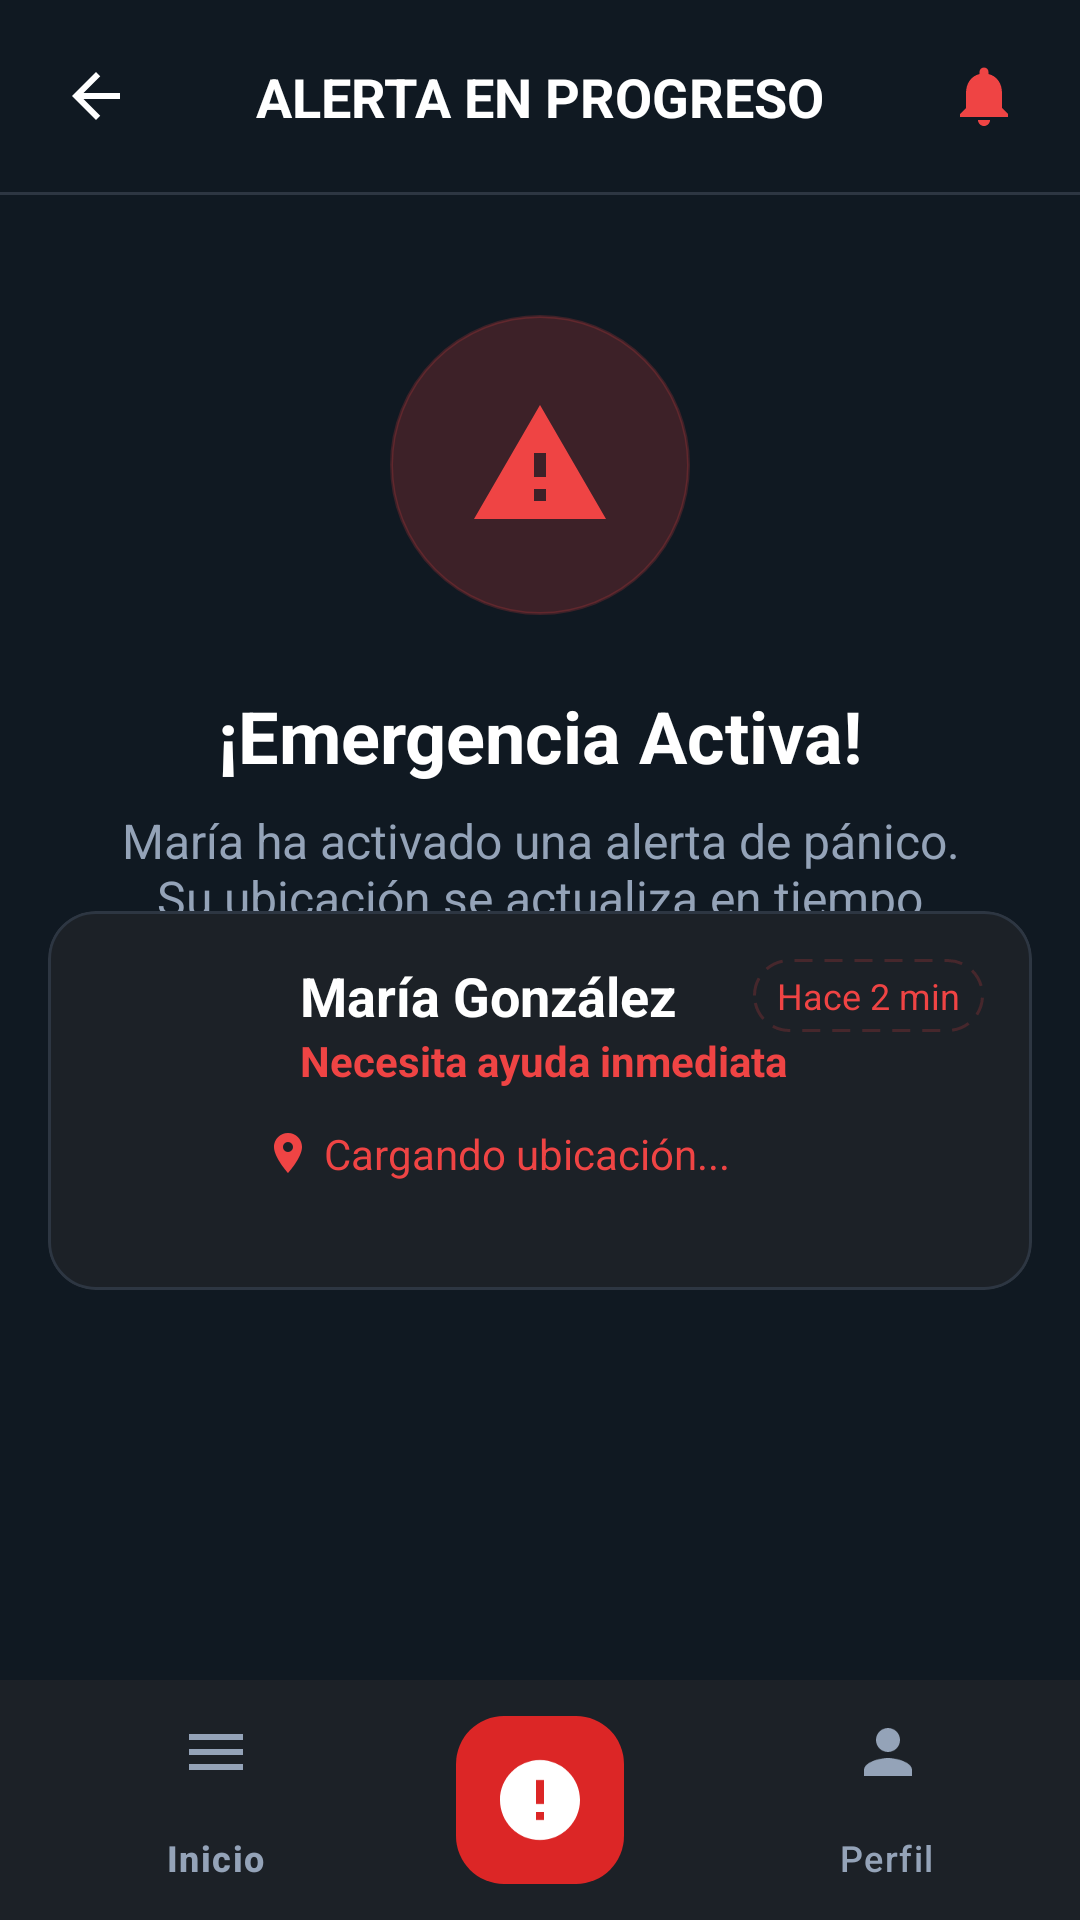

This screen was rendered from an Android layout file. Write that file and the resources it references.
<!-- AndroidManifest.xml: application theme Theme.AppAlertaPrevencionComunitaria -->
<!-- res/layout/activity_alerta_activa.xml -->
<?xml version="1.0" encoding="utf-8"?>
<androidx.coordinatorlayout.widget.CoordinatorLayout
    xmlns:android="http://schemas.android.com/apk/res/android"
    xmlns:app="http://schemas.android.com/apk/res-auto"
    xmlns:tools="http://schemas.android.com/tools"
    android:layout_width="match_parent"
    android:layout_height="match_parent"
    android:background="@color/bg_dark">

    <androidx.constraintlayout.widget.ConstraintLayout
        android:layout_width="match_parent"
        android:layout_height="match_parent"
        android:paddingBottom="100dp">

        <androidx.constraintlayout.widget.ConstraintLayout
            android:id="@+id/vistaEmisor"
            android:layout_width="match_parent"
            android:layout_height="match_parent"
            android:visibility="visible">
        </androidx.constraintlayout.widget.ConstraintLayout>

        <androidx.constraintlayout.widget.ConstraintLayout
            android:id="@+id/vistaReceptor"
            android:layout_width="match_parent"
            android:layout_height="wrap_content"
            android:padding="16dp"
            app:layout_constraintTop_toTopOf="parent"
            android:visibility="gone"> </androidx.constraintlayout.widget.ConstraintLayout>

        <ImageView
            android:id="@+id/btnBack"
            android:layout_width="48dp"
            android:layout_height="48dp"
            android:layout_marginStart="8dp"
            android:layout_marginTop="8dp"
            android:padding="12dp"
            android:src="@drawable/ic_arrow_back"
            app:tint="@color/white"
            app:layout_constraintStart_toStartOf="parent"
            app:layout_constraintTop_toTopOf="parent" />

        <TextView
            android:id="@+id/tvHeaderTitle"
            android:layout_width="wrap_content"
            android:layout_height="wrap_content"
            android:text="ALERTA EN PROGRESO"
            android:textColor="@color/white"
            android:textSize="18sp"
            android:textStyle="bold"
            app:layout_constraintBottom_toBottomOf="@+id/btnBack"
            app:layout_constraintEnd_toEndOf="parent"
            app:layout_constraintStart_toStartOf="parent"
            app:layout_constraintTop_toTopOf="@+id/btnBack" />

        <ImageView
            android:id="@+id/btnNotification"
            android:layout_width="48dp"
            android:layout_height="48dp"
            android:layout_marginTop="8dp"
            android:layout_marginEnd="8dp"
            android:padding="12dp"
            android:src="@drawable/ic_notifications"
            app:tint="@color/red_alert"
            app:layout_constraintEnd_toEndOf="parent"
            app:layout_constraintTop_toTopOf="parent" />

        <View
            android:id="@+id/dividerHeader"
            android:layout_width="match_parent"
            android:layout_height="1dp"
            android:layout_marginTop="8dp"
            android:background="@color/border_dark"
            app:layout_constraintTop_toBottomOf="@+id/btnBack" />

        <FrameLayout
            android:id="@+id/containerAlertIcon"
            android:layout_width="100dp"
            android:layout_height="100dp"
            android:layout_marginTop="40dp"
            android:background="@drawable/bg_circle_alert_soft"
            android:backgroundTint="#33EF4444"
            app:layout_constraintEnd_toEndOf="parent"
            app:layout_constraintStart_toStartOf="parent"
            app:layout_constraintTop_toBottomOf="@+id/dividerHeader">

            <ImageView
                android:layout_width="48dp"
                android:layout_height="48dp"
                android:layout_gravity="center"
                android:src="@drawable/ic_warning"
                app:tint="@color/red_alert" />
        </FrameLayout>

        <TextView
            android:id="@+id/tvAlertTitle"
            android:layout_width="wrap_content"
            android:layout_height="wrap_content"
            android:layout_marginTop="24dp"
            android:text="¡Emergencia Activa!"
            android:textColor="@color/white"
            android:textSize="24sp"
            android:textStyle="bold"
            app:layout_constraintEnd_toEndOf="parent"
            app:layout_constraintStart_toStartOf="parent"
            app:layout_constraintTop_toBottomOf="@+id/containerAlertIcon" />

        <TextView
            android:id="@+id/tvAlertDesc"
            android:layout_width="0dp"
            android:layout_height="wrap_content"
            android:layout_marginHorizontal="40dp"
            android:layout_marginTop="8dp"
            android:gravity="center"
            android:text="María ha activado una alerta de pánico. Su ubicación se actualiza en tiempo real."
            android:textColor="@color/gris_slate_400"
            android:textSize="16sp"
            app:layout_constraintEnd_toEndOf="parent"
            app:layout_constraintStart_toStartOf="parent"
            app:layout_constraintTop_toBottomOf="@+id/tvAlertTitle" />

        <com.google.android.material.card.MaterialCardView
            android:id="@+id/cardDetails"
            android:layout_width="match_parent"
            android:layout_height="wrap_content"
            android:layout_marginHorizontal="16dp"
            android:layout_marginBottom="110dp"
            app:cardBackgroundColor="@color/bg_card_dark"
            app:cardCornerRadius="16dp"
            app:strokeColor="@color/border_dark"
            app:strokeWidth="1dp"
            app:layout_constraintBottom_toBottomOf="parent"
            app:layout_constraintEnd_toEndOf="parent"
            app:layout_constraintStart_toStartOf="parent">

            <androidx.constraintlayout.widget.ConstraintLayout
                android:layout_width="match_parent"
                android:layout_height="wrap_content"
                android:padding="16dp">

                <ImageView
                    android:id="@+id/imgProfile"
                    android:layout_width="56dp"
                    android:layout_height="56dp"
                    android:src="@drawable/ic_logo_user"
                    app:layout_constraintStart_toStartOf="parent"
                    app:layout_constraintTop_toTopOf="parent" />

                <TextView
                    android:id="@+id/tvUserName"
                    android:layout_width="wrap_content"
                    android:layout_height="wrap_content"
                    android:layout_marginStart="12dp"
                    android:text="María González"
                    android:textColor="@color/white"
                    android:textSize="18sp"
                    android:textStyle="bold"
                    app:layout_constraintStart_toEndOf="@+id/imgProfile"
                    app:layout_constraintTop_toTopOf="@+id/imgProfile" />

                <TextView
                    android:id="@+id/tvUserStatus"
                    android:layout_width="wrap_content"
                    android:layout_height="wrap_content"
                    android:layout_marginStart="12dp"
                    android:text="Necesita ayuda inmediata"
                    android:textColor="@color/red_alert"
                    android:textSize="14sp"
                    android:textStyle="bold"
                    app:layout_constraintStart_toEndOf="@+id/imgProfile"
                    app:layout_constraintTop_toBottomOf="@+id/tvUserName" />

                <TextView
                    android:layout_width="wrap_content"
                    android:layout_height="wrap_content"
                    android:background="@drawable/bg_border_dotted"
                    android:backgroundTint="#33EF4444"
                    android:paddingHorizontal="8dp"
                    android:paddingVertical="4dp"
                    android:text="Hace 2 min"
                    android:textColor="@color/red_alert"
                    android:textSize="12sp"
                    app:layout_constraintEnd_toEndOf="parent"
                    app:layout_constraintTop_toTopOf="parent" />

                <LinearLayout
                    android:id="@+id/layoutLocation"
                    android:layout_width="0dp"
                    android:layout_height="wrap_content"
                    android:layout_marginTop="12dp"
                    android:orientation="horizontal"
                    android:gravity="center_vertical"
                    app:layout_constraintEnd_toEndOf="parent"
                    app:layout_constraintStart_toEndOf="@+id/imgProfile"
                    app:layout_constraintTop_toBottomOf="@+id/tvUserStatus">

                    <ImageView
                        android:layout_width="16dp"
                        android:layout_height="16dp"
                        android:src="@drawable/ic_location_on"
                        app:tint="@color/red_alert" />

                    <TextView
                        android:id="@+id/tvLocation"
                        android:layout_width="wrap_content"
                        android:layout_height="wrap_content"
                        android:layout_marginStart="4dp"
                        android:text="Cargando ubicación..." 
                        android:textColor="@color/red_alert"
                        android:textSize="14sp" />
                </LinearLayout>

                <androidx.constraintlayout.widget.ConstraintLayout
                    android:layout_width="match_parent"
                    android:layout_height="wrap_content"
                    android:layout_marginTop="20dp"
                    app:layout_constraintTop_toBottomOf="@+id/layoutLocation"
                    app:layout_constraintStart_toStartOf="parent"
                    app:layout_constraintEnd_toEndOf="parent">

                </androidx.constraintlayout.widget.ConstraintLayout>

            </androidx.constraintlayout.widget.ConstraintLayout>
        </com.google.android.material.card.MaterialCardView>

    </androidx.constraintlayout.widget.ConstraintLayout>

    <com.google.android.material.bottomappbar.BottomAppBar
        android:id="@+id/bottomAppBar_alert_progress"
        android:layout_width="match_parent"
        android:layout_height="wrap_content"
        android:layout_gravity="bottom"
        android:backgroundTint="@color/bg_card_dark"
        app:fabAlignmentMode="center"
        app:fabCradleMargin="8dp"
        app:fabCradleRoundedCornerRadius="24dp"
        app:paddingBottomSystemWindowInsets="false">
        <com.google.android.material.bottomnavigation.BottomNavigationView
        android:id="@+id/bottomNavigationView_alert_progress"
        android:layout_width="match_parent"
        android:layout_height="wrap_content"
        android:background="@android:color/transparent"
        app:menu="@menu/menu_navegacion"
        app:itemIconTint="@color/gris_slate_400"
        app:itemTextColor="@color/gris_slate_400"
        app:elevation="0dp"
        app:labelVisibilityMode="labeled" />

    </com.google.android.material.bottomappbar.BottomAppBar>

    <com.google.android.material.floatingactionbutton.FloatingActionButton
        android:id="@+id/fab_sos"
        android:layout_width="wrap_content"
        android:layout_height="wrap_content"
        android:backgroundTint="@color/red_sos"
        android:src="@drawable/ic_sos"
        app:tint="@color/white"
        app:borderWidth="0dp"
        app:elevation="6dp"
        app:maxImageSize="32dp"
        app:layout_anchor="@id/bottomAppBar_alert_progress"
        android:contentDescription="SOS Alert" />

</androidx.coordinatorlayout.widget.CoordinatorLayout>
<!-- resources referenced by this layout -->
<resources>
  <color name="bg_card_dark">#1C2127</color>
  <color name="bg_dark">#101922</color>
  <color name="border_dark">#2D3642</color>
  <color name="gris_slate_400">#94A3B8</color>
  <color name="red_alert">#EF4444</color>
  <color name="red_sos">#DC2626</color>
  <color name="white">#FFFFFFFF</color>
  <!-- drawable bg_border_dotted (drawable) -->
  <?xml version="1.0" encoding="utf-8"?>
  <shape xmlns:android="http://schemas.android.com/apk/res/android"
      android:shape="rectangle">
  
      <solid android:color="@android:color/transparent" />
      <stroke
          android:width="1dp"
          android:color="@color/gris_slate_400"
          android:dashWidth="6dp"
          android:dashGap="4dp" />
      <corners android:radius="12dp" />
  
  </shape>
  <!-- drawable bg_circle_alert_soft (drawable) -->
  <?xml version="1.0" encoding="utf-8"?>
  <shape xmlns:android="http://schemas.android.com/apk/res/android" android:shape="oval">
      <solid android:color="@color/red_alert"/>
      <stroke android:width="1dp" android:color="@color/red_alert"/>
  </shape>
  <!-- drawable ic_arrow_back (drawable) -->
  <?xml version="1.0" encoding="utf-8"?>
  <vector xmlns:android="http://schemas.android.com/apk/res/android"
      android:width="24dp" android:height="24dp" android:viewportWidth="24.0" android:viewportHeight="24.0">
      <path android:fillColor="@color/gris_slate_900" android:pathData="M20,11H7.83l5.59,-5.59L12,4l-8,8 8,8 1.41,-1.41L7.83,13H20v-2z"/>
  </vector>
  <!-- drawable ic_location_on (drawable) -->
  <?xml version="1.0" encoding="utf-8"?>
  <vector xmlns:android="http://schemas.android.com/apk/res/android"
      android:width="24dp" android:height="24dp" android:viewportWidth="24.0" android:viewportHeight="24.0">
      <path android:fillColor="@color/gris_slate_900" android:pathData="M12,2C8.13,2 5,5.13 5,9c0,5.25 7,13 7,13s7,-7.75 7,-13c0,-3.87 -3.13,-7 -7,-7zm0,9.5c-1.38,0 -2.5,-1.12 -2.5,-2.5s1.12,-2.5 2.5,-2.5 2.5,1.12 2.5,2.5 -1.12,2.5 -2.5,2.5z"/>
  </vector>
  <!-- drawable ic_notifications (drawable) -->
  <?xml version="1.0" encoding="utf-8"?>
  <vector xmlns:android="http://schemas.android.com/apk/res/android"
      android:width="24dp" android:height="24dp" android:viewportWidth="24.0" android:viewportHeight="24.0">
      <path android:fillColor="@color/gris_slate_900" android:pathData="M12,22c1.1,0 2,-0.9 2,-2h-4c0,1.1 0.9,2 2,2zM18,16v-5c0,-3.07 -1.63,-5.64 -4.5,-6.32V4c0,-0.83 -0.67,-1.5 -1.5,-1.5s-1.5,0.67 -1.5,1.5v0.68C7.64,5.36 6,7.92 6,11v5l-2,2v1h16v-1l-2,-2z"/>
  </vector>
  <!-- drawable ic_sos (drawable) -->
  <vector xmlns:android="http://schemas.android.com/apk/res/android"
      android:width="24dp" android:height="24dp" android:viewportWidth="24.0" android:viewportHeight="24.0">
      <path android:fillColor="@color/red_alert" android:pathData="M12,2C6.48,2 2,6.48 2,12s4.48,10 10,10 10,-4.48 10,-10S17.52,2 12,2zM13,17h-2v-2h2v2zM13,13h-2V7h2v6z"/>
  </vector>
  <!-- drawable ic_warning (drawable) -->
  <?xml version="1.0" encoding="utf-8"?>
  <vector xmlns:android="http://schemas.android.com/apk/res/android"
      android:width="24dp" android:height="24dp" android:viewportWidth="24.0" android:viewportHeight="24.0">
      <path android:fillColor="@color/gris_slate_900" android:pathData="M1,21h22L12,2 1,21zm12,-3h-2v-2h2v2zm0,-4h-2v-4h2v4z"/>
  </vector>
  <style name="Theme.AppAlertaPrevencionComunitaria" parent="Base.Theme.AppAlertaPrevencionComunitaria" />
  <color name="gris_slate_900">#0F172A</color>
  <style name="Base.Theme.AppAlertaPrevencionComunitaria" parent="Theme.Material3.DayNight.NoActionBar">
          
          
          <item name="fontFamily">sans-serif</item>
      </style>
</resources>
